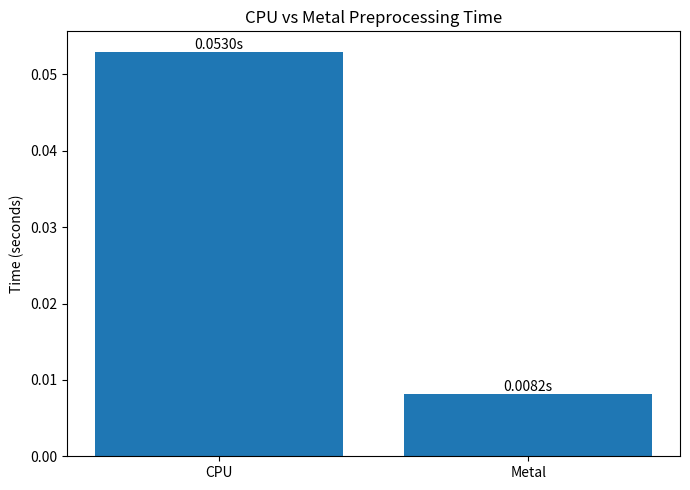
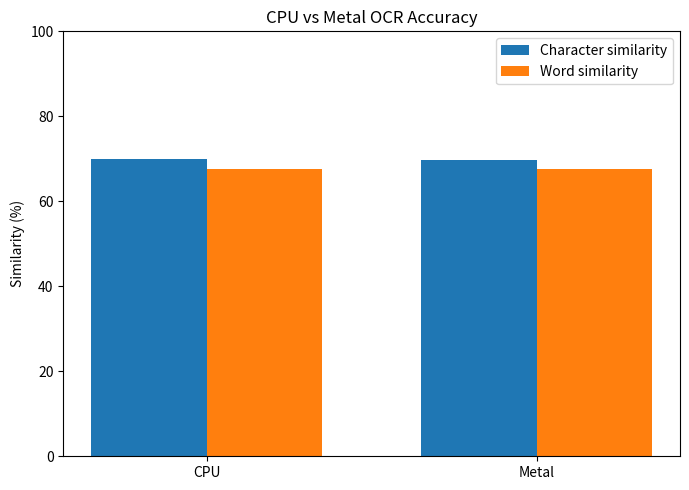
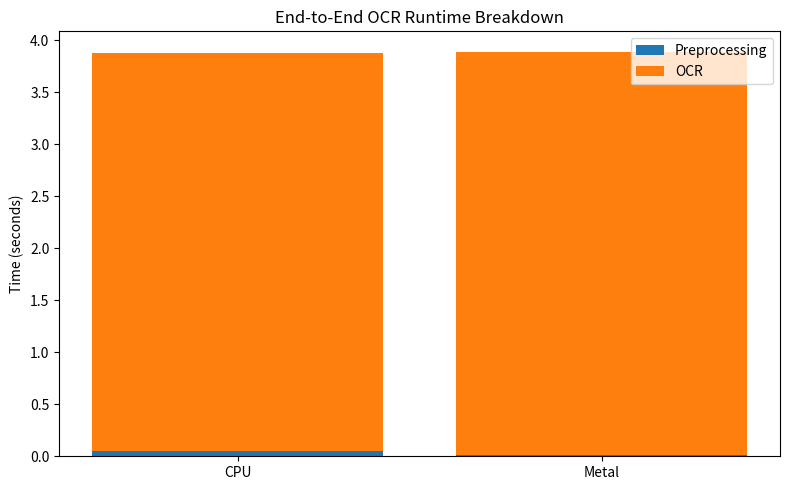

The matplotlib source for these figures, in order:
from pathlib import Path

import matplotlib.pyplot as plt


OUTPUT_DIR = Path("results/visualizations")
OUTPUT_DIR.mkdir(parents=True, exist_ok=True)


# Verified final benchmark results
methods = ["CPU", "Metal"]

preprocessing_time = [0.0530, 0.0082]

character_similarity = [69.86, 69.80]
word_similarity = [67.59, 67.55]

cpu_preprocessing = 0.0530
metal_preprocessing = 0.0082

cpu_ocr = 3.8253
metal_ocr = 3.8836


# ============================================================
# 1. PREPROCESSING SPEED
# ============================================================

plt.figure(figsize=(7, 5))

plt.bar(
    methods,
    preprocessing_time
)

plt.ylabel("Time (seconds)")
plt.title("CPU vs Metal Preprocessing Time")

for i, value in enumerate(preprocessing_time):
    plt.text(
        i,
        value,
        f"{value:.4f}s",
        ha="center",
        va="bottom"
    )

plt.tight_layout()

plt.savefig(
    OUTPUT_DIR / "preprocessing_speed.png",
    dpi=200
)

plt.close()


# ============================================================
# 2. OCR ACCURACY
# ============================================================

x = [0, 1]
width = 0.35

plt.figure(figsize=(7, 5))

plt.bar(
    [i - width / 2 for i in x],
    character_similarity,
    width,
    label="Character similarity"
)

plt.bar(
    [i + width / 2 for i in x],
    word_similarity,
    width,
    label="Word similarity"
)

plt.xticks(
    x,
    methods
)

plt.ylabel("Similarity (%)")
plt.title("CPU vs Metal OCR Accuracy")
plt.legend()

plt.ylim(0, 100)

plt.tight_layout()

plt.savefig(
    OUTPUT_DIR / "ocr_accuracy.png",
    dpi=200
)

plt.close()


# ============================================================
# 3. END-TO-END RUNTIME BREAKDOWN
# ============================================================

plt.figure(figsize=(8, 5))

x = [0, 1]

plt.bar(
    x,
    [cpu_preprocessing, metal_preprocessing],
    label="Preprocessing"
)

plt.bar(
    x,
    [cpu_ocr, metal_ocr],
    bottom=[
        cpu_preprocessing,
        metal_preprocessing
    ],
    label="OCR"
)

plt.xticks(
    x,
    ["CPU", "Metal"]
)

plt.ylabel("Time (seconds)")
plt.title("End-to-End OCR Runtime Breakdown")
plt.legend()

plt.tight_layout()

plt.savefig(
    OUTPUT_DIR / "runtime_breakdown.png",
    dpi=200
)

plt.close()


# ============================================================
# SUMMARY
# ============================================================

print("=" * 60)
print("VISUALIZATIONS CREATED")
print("=" * 60)

print(
    f"Saved: "
    f"{OUTPUT_DIR / 'preprocessing_speed.png'}"
)

print(
    f"Saved: "
    f"{OUTPUT_DIR / 'ocr_accuracy.png'}"
)

print(
    f"Saved: "
    f"{OUTPUT_DIR / 'runtime_breakdown.png'}"
)

speedup = cpu_preprocessing / metal_preprocessing

print(
    f"\nMetal preprocessing speedup: "
    f"{speedup:.2f}x"
)

print("=" * 60)
